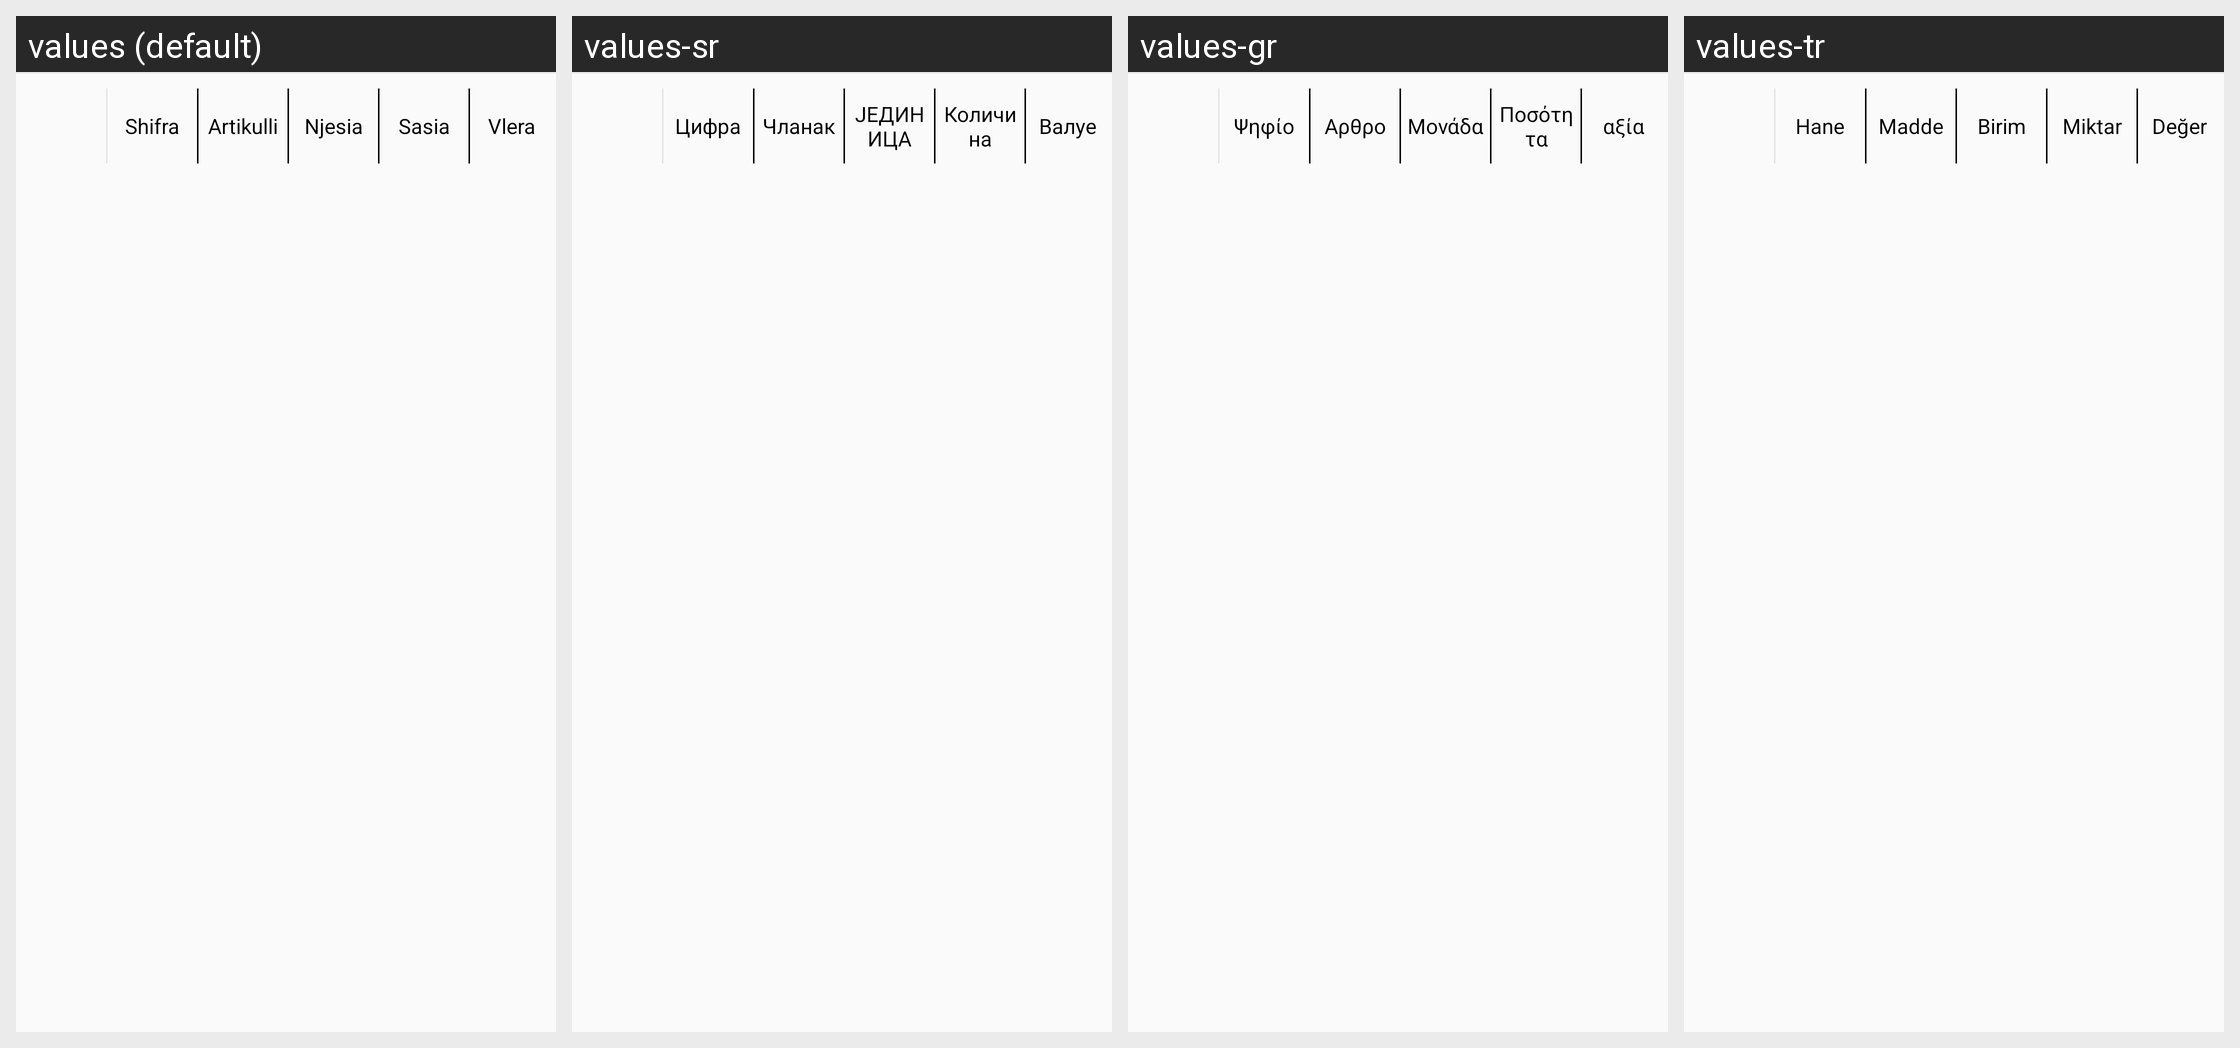

Translations of the strings shown on this Android screen, per locale in the grid:
Android screen res/layout/parent_stock_item.xml rendered under 4 locales, left to right: values (default), values-sr, values-gr, values-tr. Device: Nexus 5 (rendered at 1080×1920; each locale shown at half size, 540×960, under a caption strip naming it); theme AppTheme.
Other locales in the repository, not shown: values-en, values-shq.
Strings drawn on this screen, with the default value and each locale's value (text and hints the layout hard-codes, and strings that could not be matched under every locale, appear in the picture but are not listed):

shifra
  values: Shifra
  values-sr: Цифра
  values-gr: Ψηφίο
  values-tr: Hane

artikulli
  values: Artikulli
  values-sr: Чланак
  values-gr: Αρθρο
  values-tr: Madde

njesia
  values: Njesia
  values-sr: ЈЕДИНИЦА
  values-gr: Μονάδα
  values-tr: Birim

sasia
  values: Sasia
  values-sr: Количина
  values-gr: Ποσότητα
  values-tr: Miktar

vlera
  values: Vlera
  values-sr: Валуе
  values-gr: αξία
  values-tr: Değer
